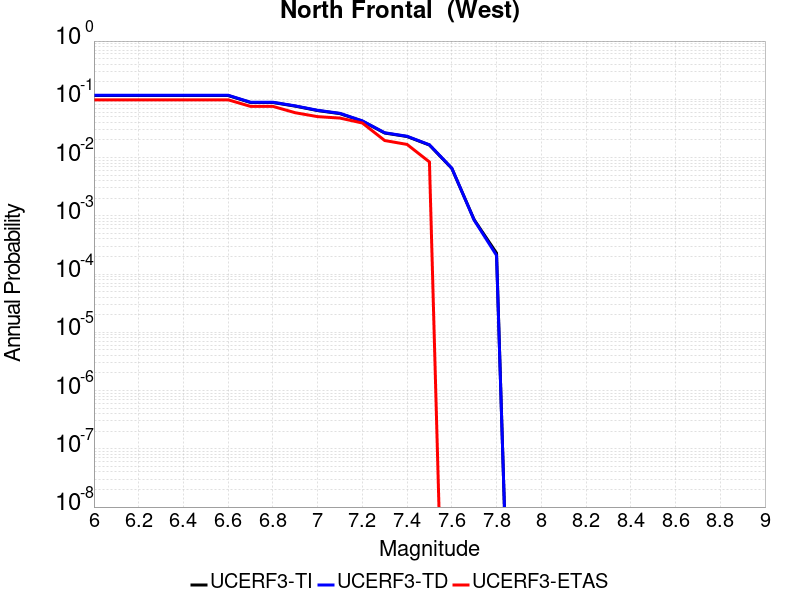

The file beside this chart, header and first rows:
Magnitude, UCERF3-TI Prob, UCERF3-TD Prob, UCERF3-ETAS Prob
6.0, 0.1161, 0.1174, 0.09804
6.1, 0.1161, 0.1174, 0.09804
6.2, 0.1161, 0.1174, 0.09804
6.3, 0.1161, 0.1174, 0.09804
6.4, 0.1161, 0.1174, 0.09804
6.5, 0.1161, 0.1174, 0.09804
6.6, 0.1161, 0.1174, 0.09804
6.7, 0.08818, 0.08912, 0.07563
6.8, 0.08818, 0.08912, 0.07563
6.9, 0.07632, 0.07716, 0.05882
7.0, 0.06409, 0.0648, 0.05042
7.1, 0.05681, 0.05746, 0.04762
7.2, 0.0422, 0.04267, 0.03922
7.3, 0.02638, 0.02666, 0.01961
7.4, 0.02296, 0.02322, 0.01681
7.5, 0.01639, 0.01657, 0.008403
7.6, 0.006524, 0.006584, 0.0
7.7, 8.561412E-4, 8.4446184E-4, 0.0
7.8, 2.28907E-4, 2.0909727E-4, 0.0
